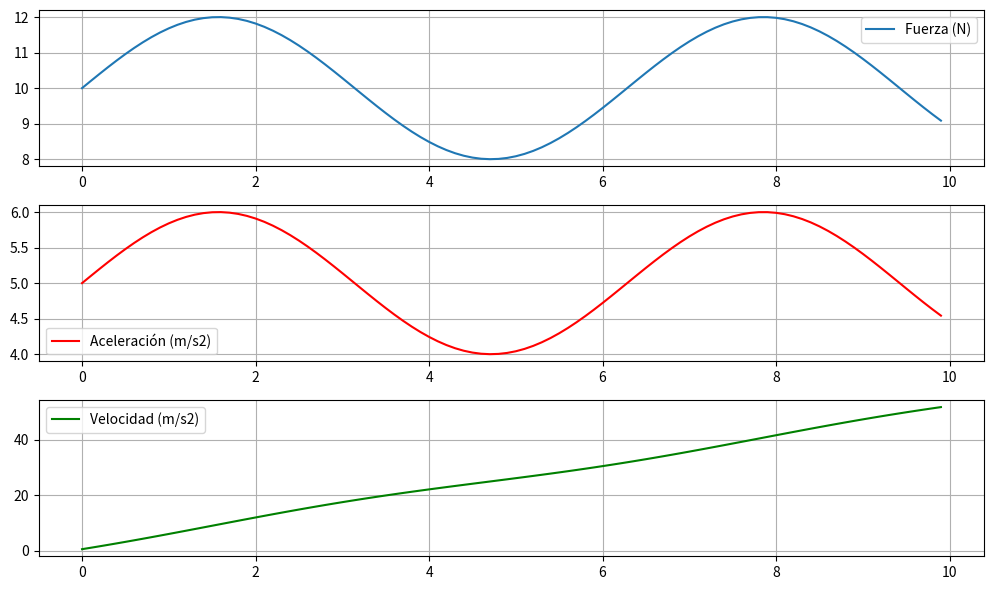

Write Python code to recreate this figure.
import numpy as np
import matplotlib.pyplot as plt

def simulacion_variable(masa, tiempo_total, paso_t=0.1):
    tiempos = np.arange(0, tiempo_total, paso_t)
    fuerza = 10 + 2 * np.sin(tiempos) #! Fuerza oscilante
    acelaracion = fuerza / masa

    velocidad = np.cumsum(acelaracion) * paso_t
    posicion = np.cumsum(velocidad) * paso_t

    return tiempos, fuerza, acelaracion, velocidad, posicion


t, F, a, v, x = simulacion_variable(masa=2, tiempo_total=10)

plt.figure(figsize=(10, 6))
plt.subplot(3,1,1)
plt.plot(t, F, label="Fuerza (N)")
plt.legend()
plt.grid()

plt.subplot(3,1,2)
plt.plot(t, a, label="Aceleración (m/s2)", color="red")
plt.legend();
plt.grid()

plt.subplot(3,1,3)
plt.plot(t, v, label="Velocidad (m/s2)", color="green")
plt.legend()
plt.grid()

plt.tight_layout()
plt.show()